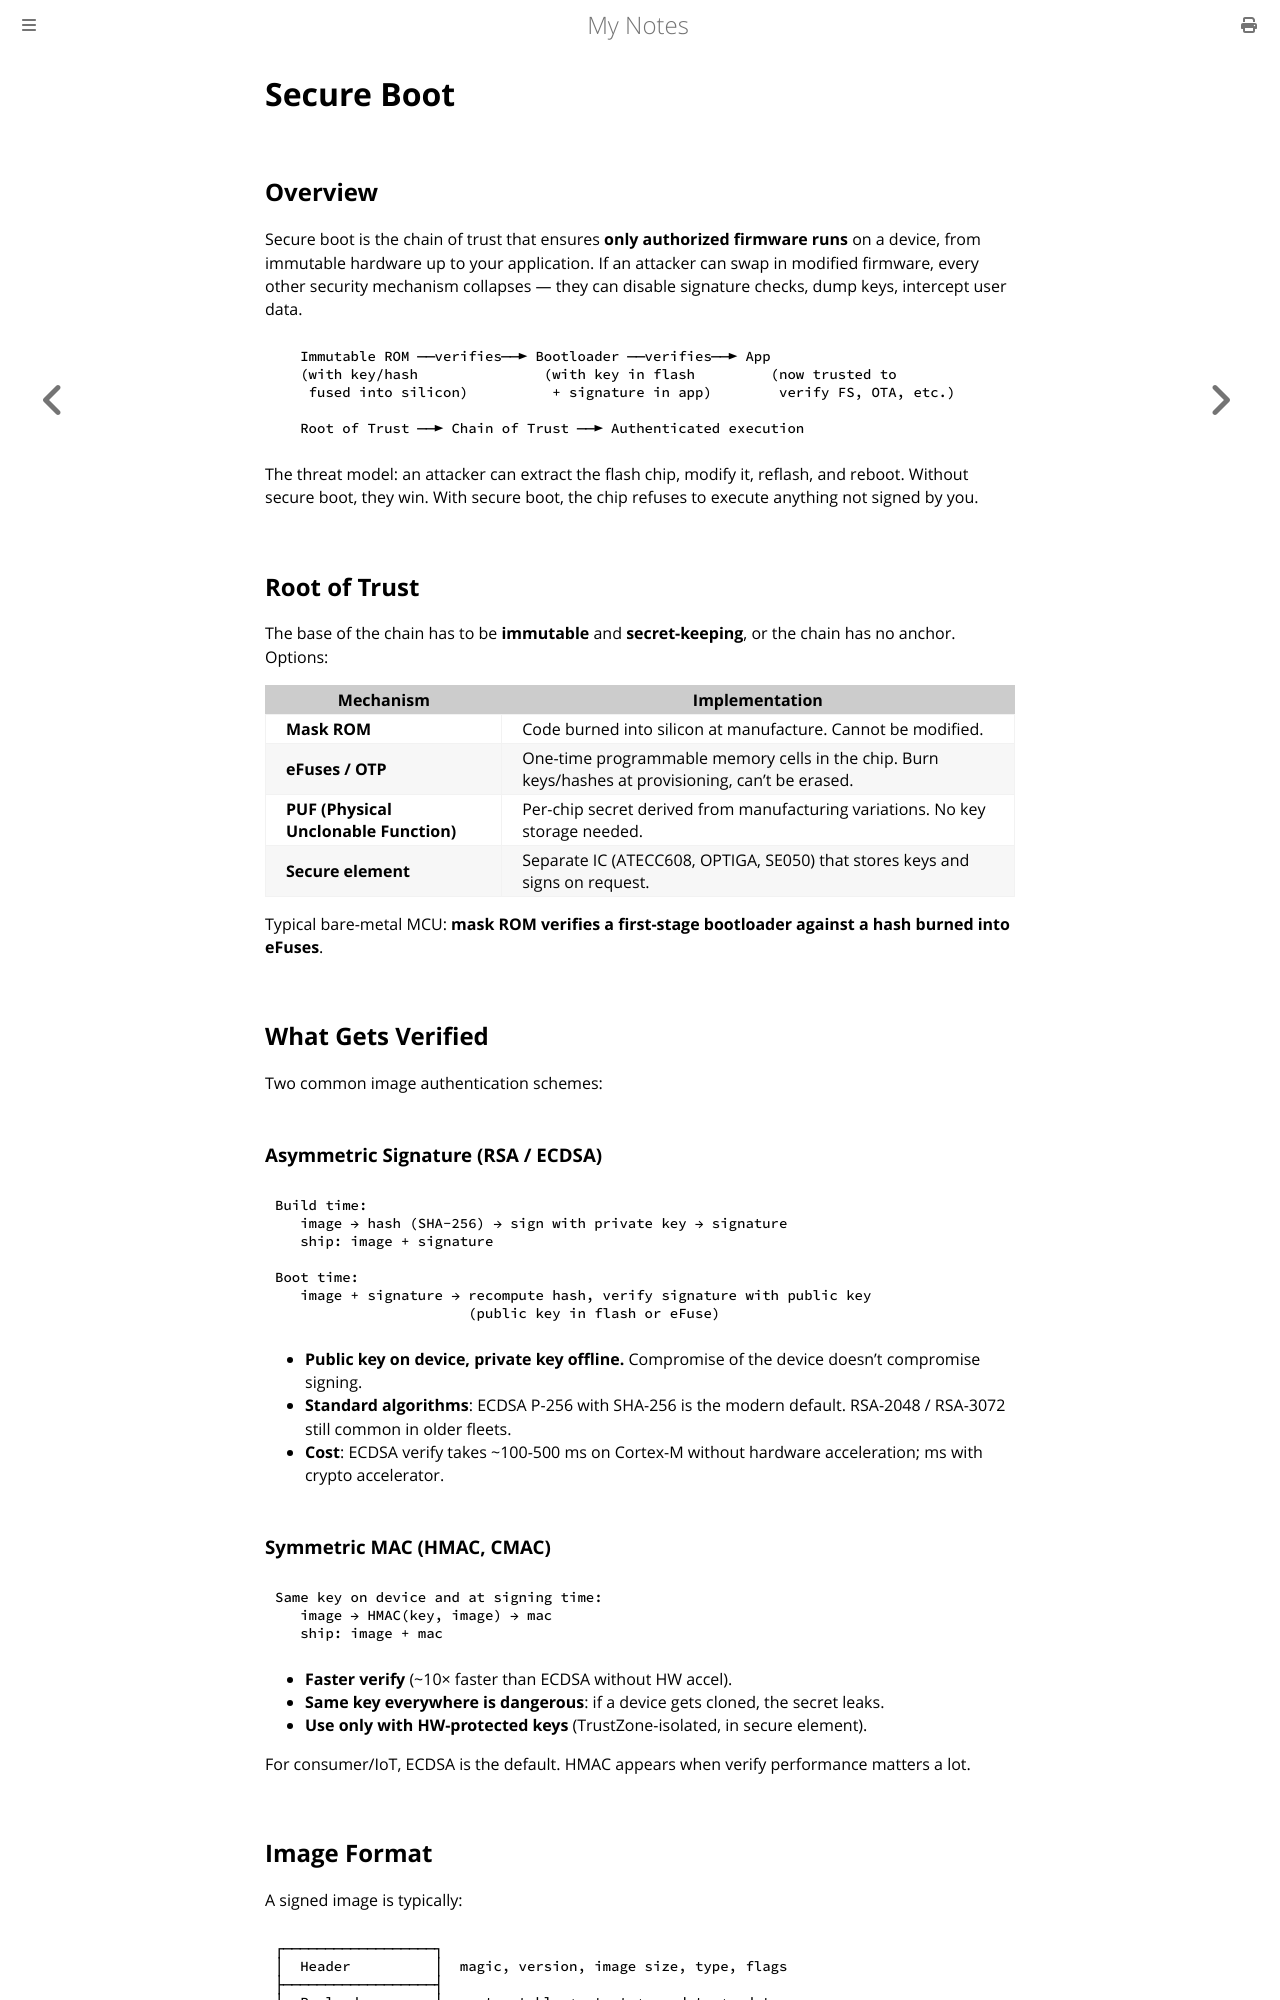

repository: paritystack/notes · page: embedded/secure_boot.html · generator: mdbook

# Secure Boot

## Overview

Secure boot is the chain of trust that ensures **only authorized firmware runs** on a device, from immutable hardware up to your application. If an attacker can swap in modified firmware, every other security mechanism collapses — they can disable signature checks, dump keys, intercept user data.

```
   Immutable ROM ──verifies──► Bootloader ──verifies──► App
   (with key/hash               (with key in flash         (now trusted to
    fused into silicon)          + signature in app)        verify FS, OTA, etc.)
   
   Root of Trust ──► Chain of Trust ──► Authenticated execution
```

The threat model: an attacker can extract the flash chip, modify it, reflash, and reboot. Without secure boot, they win. With secure boot, the chip refuses to execute anything not signed by you.

## Root of Trust

The base of the chain has to be **immutable** and **secret-keeping**, or the chain has no anchor. Options:

| Mechanism | Implementation |
|-----------|----------------|
| **Mask ROM** | Code burned into silicon at manufacture. Cannot be modified. |
| **eFuses / OTP** | One-time programmable memory cells in the chip. Burn keys/hashes at provisioning, can't be erased. |
| **PUF (Physical Unclonable Function)** | Per-chip secret derived from manufacturing variations. No key storage needed. |
| **Secure element** | Separate IC (ATECC608, OPTIGA, SE050) that stores keys and signs on request. |

Typical bare-metal MCU: **mask ROM verifies a first-stage bootloader against a hash burned into eFuses**.

## What Gets Verified

Two common image authentication schemes:

### Asymmetric Signature (RSA / ECDSA)

```
Build time:
   image → hash (SHA-256) → sign with private key → signature
   ship: image + signature

Boot time:
   image + signature → recompute hash, verify signature with public key
                       (public key in flash or eFuse)
```

- **Public key on device, private key offline.** Compromise of the device doesn't compromise signing.
- **Standard algorithms**: ECDSA P-256 with SHA-256 is the modern default. RSA-2048 / RSA-3072 still common in older fleets.
- **Cost**: ECDSA verify takes ~100-500 ms on Cortex-M without hardware acceleration; ms with crypto accelerator.

### Symmetric MAC (HMAC, CMAC)

```
Same key on device and at signing time:
   image → HMAC(key, image) → mac
   ship: image + mac
```

- **Faster verify** (~10× faster than ECDSA without HW accel).
- **Same key everywhere is dangerous**: if a device gets cloned, the secret leaks.
- **Use only with HW-protected keys** (TrustZone-isolated, in secure element).

For consumer/IoT, ECDSA is the default. HMAC appears when verify performance matters a lot.
